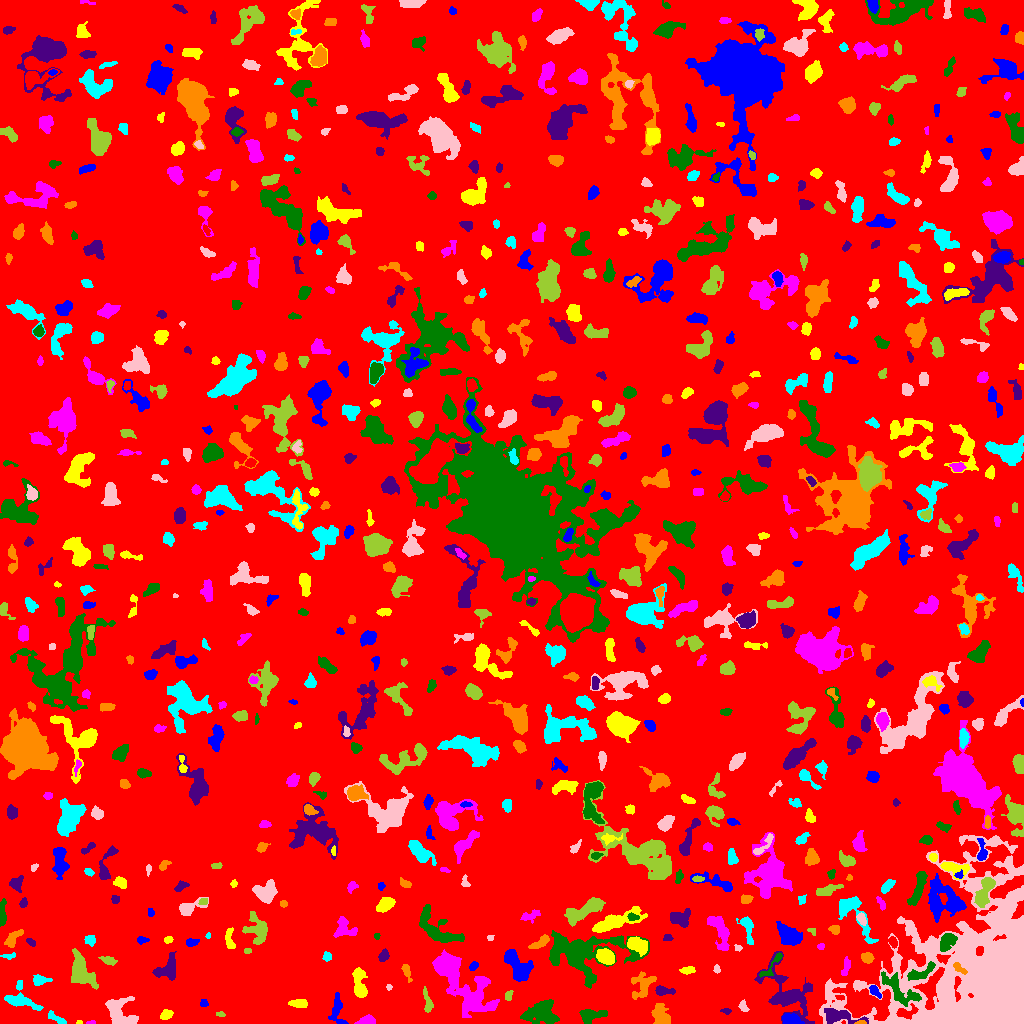

The table this chart was drawn from, first rows:
ID, X, Y, A, B, theta, total_flux, mu_max, mu_median, mu_mean, R_fwhm, R_e, R10, R90, x_start, x_end, y_start, y_end, area, greylevel
0, 509.1, 517.5, 298.5, 294.1, 0.4303, 1193743, 10.0, 1.0, 1.481, 86.01, 225.6, 83.93, 376.2, 0, 1023, 0, 1023, 805791, 1.481
1, 337.5, 12.25, 8.959, 3.428, -1.404, 472.0, 7.0, 2.0, 1.815, 2.985, 4.514, 1.596, 7.356, 328, 348, 0, 31, 260, 5.815
2, 79.21, 0.881, 1.305, 0.925, 0.1154, 42.0, 5.0, 1.0, 1.68, 1.596, 1.262, 0.0, 2.034, 76, 82, 0, 3, 25, 6.68
3, 91.45, 0.8, 2.376, 0.7483, 0.002948, 40.0, 2.0, 1.0, 1.212, 2.877, 1.693, 0.5642, 2.585, 86, 95, 0, 3, 33, 6.212
4, 541.4, 11.79, 8.062, 5.621, 0.1874, 2595, 14.0, 4.0, 4.303, 5.917, 7.356, 2.706, 11.87, 520, 559, 0, 24, 603, 7.303
5, 839.4, 7.219, 10.13, 3.157, -0.1437, 1069, 8.0, 3.0, 2.921, 6.333, 5.781, 2.111, 9.167, 824, 868, 0, 15, 366, 8.921
6, 860.2, 0.8652, 2.593, 0.884, 0.03952, 89.0, 6.0, 2.0, 2.225, 2.111, 1.693, 0.5642, 2.985, 854, 866, 0, 3, 40, 12.22
7, 57.41, 4.406, 5.879, 1.67, -0.5569, 603.0, 12.0, 4.0, 4.786, 3.523, 3.338, 1.262, 5.528, 48, 66, 0, 13, 126, 7.786
8, 119.6, 11.17, 9.355, 6.079, -0.8951, 1723, 8.0, 3.0, 3.301, 7.838, 7.092, 2.706, 11.31, 105, 138, 0, 27, 522, 6.301
9, 219.9, 9.29, 2.416, 1.155, -0.04889, 100.0, 4.0, 2.5, 2.174, 3.192, 2.185, 0.7979, 3.141, 216, 225, 7, 12, 46, 6.174
10, 262.5, 15.86, 7.723, 6.27, -0.2035, 2955, 11.0, 4.0, 4.596, 8.575, 7.736, 3.09, 12.22, 240, 276, 0, 30, 643, 7.596
11, 791.3, 3.829, 4.994, 2.52, -0.1839, 908.0, 9.0, 5.0, 4.754, 5.726, 4.442, 1.784, 6.77, 782, 804, 0, 10, 191, 9.754
12, 166.1, 8.431, 2.877, 1.959, 0.423, 364.0, 8.0, 3.0, 3.221, 3.868, 2.985, 1.128, 4.787, 160, 173, 4, 14, 113, 7.221
13, 367.3, 2.841, 4.075, 2.022, 0.09977, 593.0, 9.0, 4.0, 4.266, 4.37, 3.568, 1.382, 5.528, 354, 375, 0, 9, 139, 8.266
14, 589.6, 8.164, 5.693, 2.865, 0.1112, 862.0, 10.0, 2.0, 3.216, 4.886, 4.222, 1.693, 7.313, 579, 607, 0, 14, 268, 7.216
15, 725.8, 12.67, 2.373, 1.312, -0.1249, 128.0, 6.0, 2.0, 2.327, 2.646, 2.111, 0.7979, 3.523, 720, 731, 9, 15, 55, 6.327
16, 660.2, 7.861, 5.496, 3.908, -1.247, 1543, 9.0, 5.0, 5.126, 7.114, 5.67, 2.326, 8.704, 651, 670, 0, 20, 301, 7.126
17, 20.69, 22.27, 8.76, 2.462, -0.2772, 768.0, 7.0, 2.0, 2.393, 4.787, 5.14, 1.871, 8.33, 4, 43, 13, 31, 321, 6.393
18, 742.8, 16.95, 2.453, 1.824, -1.014, 133.0, 4.0, 1.0, 1.565, 3.523, 2.523, 0.9772, 4.184, 738, 749, 12, 24, 85, 5.565
19, 508.5, 27.82, 2.569, 1.773, 1.266, 146.0, 3.0, 2.0, 2.028, 3.949, 2.764, 1.128, 3.989, 505, 513, 23, 33, 72, 7.028
20, 840.3, 25.99, 2.279, 1.334, -0.08237, 117.0, 5.0, 3.0, 2.543, 2.821, 2.257, 0.7979, 3.385, 835, 844, 23, 28, 46, 8.543
21, 203.5, 20.06, 1.966, 1.537, 0.04402, 103.0, 4.0, 2.0, 1.717, 3.29, 2.185, 0.7979, 3.478, 200, 208, 17, 24, 60, 5.717
22, 299.3, 19.93, 4.566, 1.92, -0.0626, 358.0, 6.0, 3.0, 2.435, 4.918, 3.742, 1.382, 5.642, 288, 307, 16, 24, 147, 6.435
23, 470.5, 32.46, 17.92, 10.08, -0.8704, 4177, 10.0, 3.0, 3.261, 9.707, 11.08, 3.989, 17.74, 432, 499, 6, 74, 1281, 6.261
24, 900.1, 33.33, 12.68, 4.58, -0.6667, 1219, 8.0, 2.0, 2.483, 5.726, 6.956, 2.585, 10.76, 881, 921, 17, 52, 491, 10.48
25, 662.4, 32.42, 4.77, 2.014, -0.04142, 582.0, 9.0, 3.5, 3.932, 3.989, 3.568, 1.493, 5.89, 655, 675, 28, 38, 148, 6.932
26, 642.4, 37.89, 7.539, 5.024, 1.035, 1054, 6.0, 3.0, 2.936, 8.387, 6.18, 2.523, 9.458, 631, 656, 24, 52, 359, 5.936
27, 19.33, 37.91, 2.384, 1.407, 1.462, 243.0, 9.0, 4.0, 3.857, 2.821, 2.257, 0.7979, 3.7, 16, 22, 33, 43, 63, 8.857
28, 388.6, 36.3, 1.563, 1.305, -1.569, 60.0, 3.0, 2.0, 1.714, 2.585, 1.871, 0.5642, 2.821, 386, 392, 33, 39, 35, 5.714
29, 427.4, 21.1, 6.346, 1.751, -1.371, 215.0, 4.0, 1.0, 1.405, 4.549, 3.7, 1.382, 5.836, 423, 433, 11, 37, 153, 5.405
30, 399.8, 75.62, 16.7, 6.905, -1.421, 3978, 15.0, 2.0, 3.261, 6.308, 8.556, 2.985, 15.58, 376, 416, 15, 103, 1220, 7.261
31, 874.8, 32.6, 3.318, 1.615, -0.928, 263.0, 7.0, 2.0, 2.505, 3.09, 2.706, 0.9772, 4.442, 869, 881, 25, 38, 105, 8.505
32, 359.6, 38.45, 7.941, 2.767, -1.469, 1066, 12.0, 3.0, 3.28, 3.989, 5.015, 1.784, 8.387, 352, 367, 26, 56, 325, 7.28
33, 453.6, 43.76, 2.051, 1.211, 1.435, 74.0, 3.0, 1.0, 1.37, 2.646, 1.954, 0.7979, 3.09, 451, 456, 40, 50, 54, 9.37
34, 921.4, 50.81, 8.391, 2.718, 0.4972, 625.0, 5.0, 2.0, 2.561, 6.024, 4.983, 2.034, 7.674, 907, 935, 43, 62, 244, 11.56
35, 167.7, 54.62, 7.01, 4.885, 0.7877, 1257, 7.0, 3.0, 3.602, 7.442, 6.05, 2.459, 9.305, 152, 176, 43, 72, 349, 6.602
36, 406.6, 51.74, 4.739, 1.683, -1.257, 247.0, 5.0, 2.0, 2.205, 3.656, 3.29, 1.262, 5.109, 401, 412, 41, 59, 112, 9.205
37, 39.42, 43.42, 3.82, 2.218, 0.02088, 382.0, 6.0, 2.0, 2.616, 4.652, 3.432, 1.382, 5.441, 33, 52, 38, 49, 146, 6.616
38, 716.6, 54.11, 2.026, 1.463, -1.507, 73.0, 3.0, 1.5, 1.404, 2.877, 2.257, 0.7979, 3.385, 713, 720, 50, 59, 52, 5.404
39, 81.15, 52.82, 8.811, 4.558, -1.163, 2867, 13.0, 4.0, 5.065, 7.092, 6.887, 2.706, 11.42, 71, 98, 34, 75, 566, 8.065
40, 308.4, 50.77, 5.65, 3.828, -1.309, 1866, 12.0, 4.0, 4.574, 6.531, 5.528, 2.185, 9.184, 298, 319, 35, 62, 408, 8.574
41, 473.6, 57.47, 2.536, 1.727, 0.8552, 126.0, 4.0, 2.0, 1.726, 3.568, 2.585, 0.9772, 4.146, 469, 478, 53, 62, 73, 5.726
42, 688, 53.16, 3.575, 1.843, 0.1327, 198.0, 4.0, 2.0, 1.922, 4.549, 3.241, 1.262, 5.078, 679, 695, 49, 57, 103, 5.922
43, 845.8, 56.46, 5.411, 1.854, 1.356, 424.0, 5.0, 4.0, 3.475, 5.499, 3.868, 1.596, 5.585, 841, 850, 48, 67, 122, 7.475
44, 771.7, 57.88, 10.33, 2.232, 0.898, 364.0, 5.0, 2.0, 2.304, 4.406, 3.742, 1.493, 6.129, 759, 782, 46, 71, 158, 8.304
45, 787.2, 30.75, 16.79, 9.433, -0.8804, 3339, 10.0, 3.0, 3.153, 7.356, 10.09, 3.523, 16.42, 754, 814, 0, 72, 1059, 6.153
46, 959.1, 55.02, 4.108, 1.721, -0.6782, 228.0, 6.0, 2.0, 2.28, 3.613, 3.192, 1.128, 4.853, 953, 967, 49, 61, 100, 16.28
47, 326.9, 66.6, 2.163, 2.095, 1.5, 246.0, 7.0, 3.0, 3.237, 3.192, 2.646, 0.9772, 4.107, 322, 331, 62, 72, 76, 11.24
48, 983.9, 40.78, 38.62, 37.16, 0.8844, 148267, 82.0, 6.0, 10.92, 12.1, 27.12, 8.885, 53.21, 819, 1023, 0, 188, 13575, 12.92
49, 108.4, 63.08, 4.323, 1.881, -0.2979, 340.0, 5.0, 3.0, 2.906, 4.583, 3.568, 1.382, 5.499, 98, 117, 58, 67, 117, 5.906
50, 278.1, 68.04, 2.114, 1.681, 0.164, 108.0, 4.0, 1.0, 1.2, 3.241, 2.326, 0.7979, 3.827, 273, 283, 62, 73, 90, 6.2
51, 518.8, 55.97, 9.112, 4.449, -0.9627, 1685, 9.0, 3.0, 3.21, 6.58, 6.433, 2.459, 10.56, 504, 533, 42, 74, 525, 7.21
52, 606, 66.48, 4.148, 3.102, -0.5751, 1641, 15.0, 6.0, 6.564, 5.528, 4.583, 1.871, 7.291, 596, 614, 59, 75, 250, 13.56
53, 442.4, 58.06, 4.025, 3.552, 0.681, 1089, 10.0, 3.0, 4.063, 5.754, 4.549, 1.784, 7.506, 434, 456, 49, 67, 268, 10.06
54, 582.1, 69.71, 19.54, 10.27, 0.01798, 8262, 22.0, 3.0, 4.53, 7.291, 11.03, 3.656, 20.28, 549, 649, 35, 93, 1824, 7.53
55, 383.6, 67.49, 3.083, 2.209, 0.9934, 278.0, 5.0, 2.0, 2.55, 4.146, 3.338, 1.382, 5.109, 378, 389, 62, 75, 109, 9.55
56, 867.2, 65.65, 2.737, 2.396, -0.4107, 737.0, 13.0, 5.0, 6.041, 4.184, 3.29, 1.262, 5.202, 861, 874, 60, 71, 122, 10.04
57, 8.631, 67.48, 3.989, 1.373, 0.0785, 122.0, 3.0, 2.0, 1.718, 3.827, 2.932, 1.128, 4.26, 0, 15, 64, 71, 71, 5.718
58, 738.1, 75.62, 1.983, 1.521, -0.3869, 78.0, 3.0, 2.0, 1.696, 2.877, 2.185, 0.7979, 3.385, 734, 742, 72, 79, 46, 6.696
59, 247.1, 72.33, 1.629, 1.208, 0.1361, 54.0, 4.0, 1.0, 1.256, 2.257, 1.784, 0.5642, 2.877, 244, 251, 70, 75, 43, 7.256
... 735 more rows
